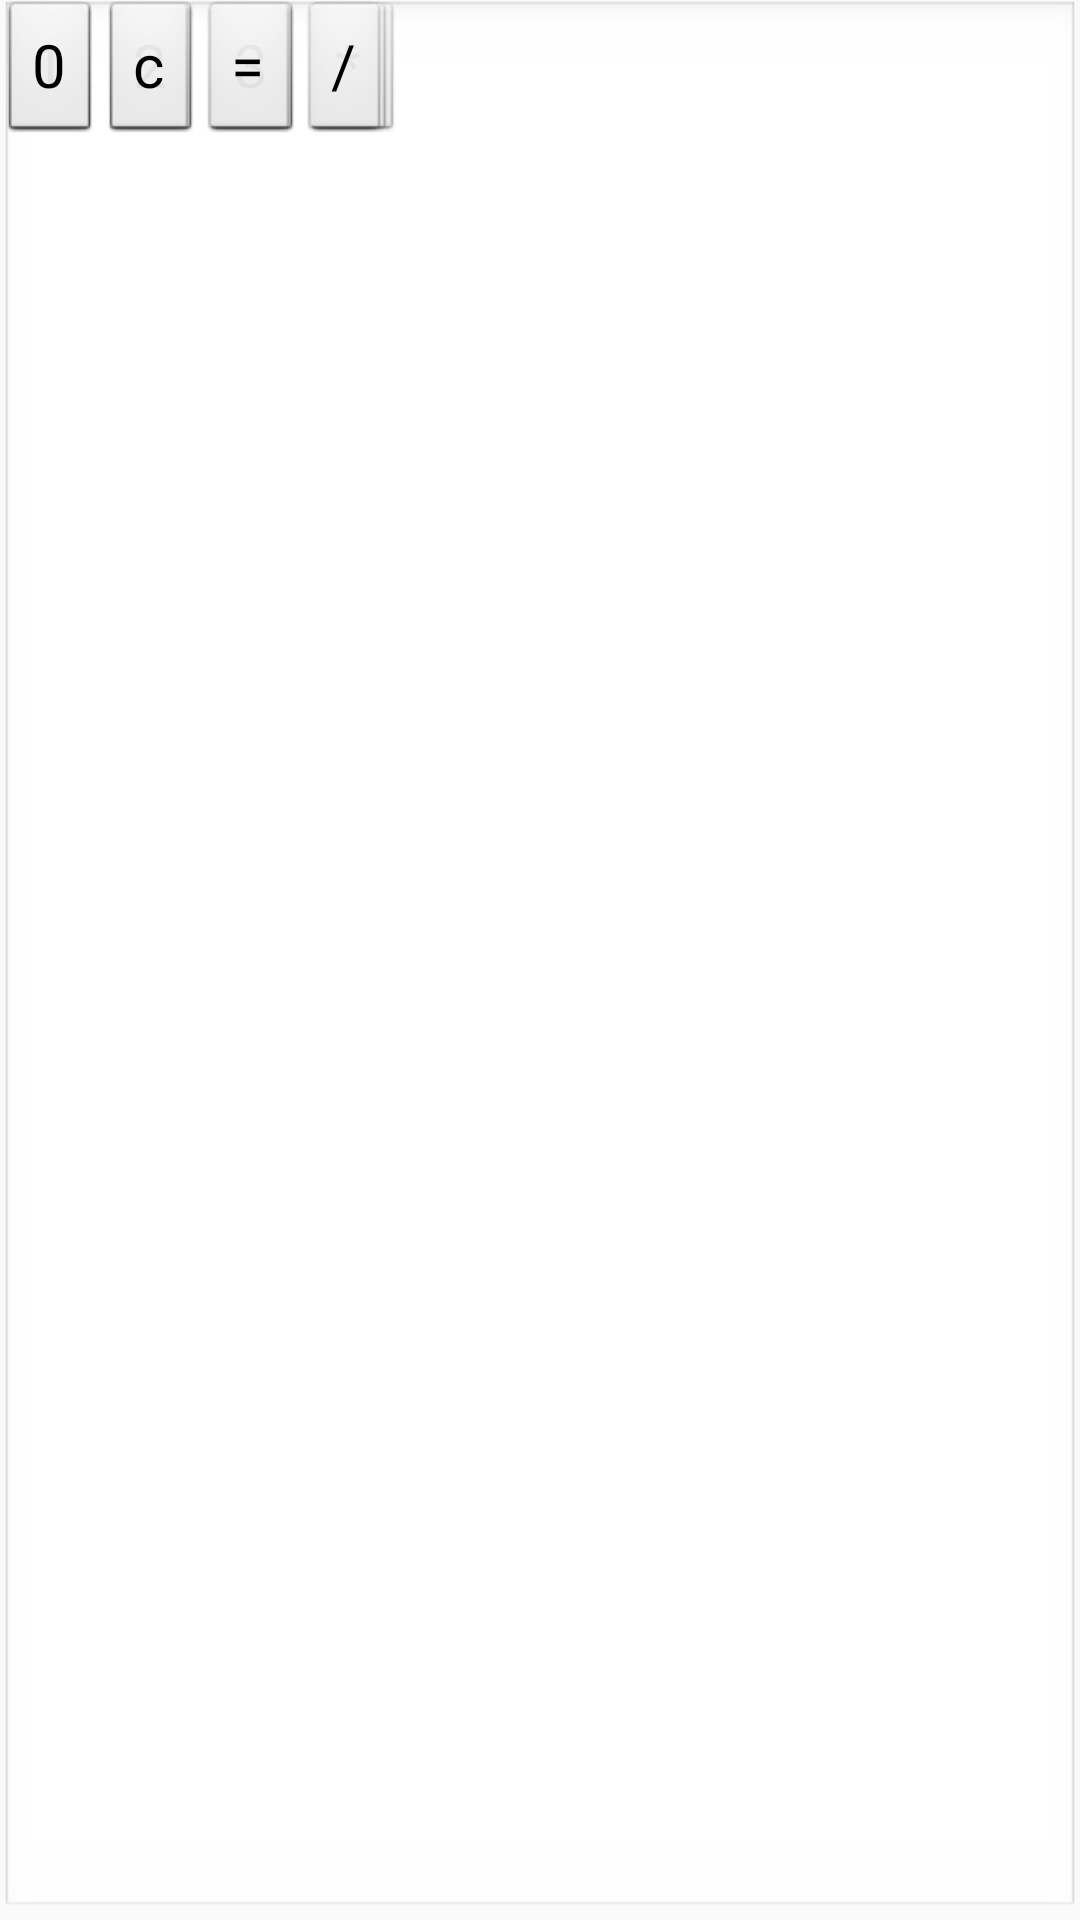

Layout XML and referenced resources for this Android screen:
<!-- AndroidManifest.xml: application theme AppTheme -->
<!-- res/layout/activity_calculator.xml -->
<?xml version="1.0" encoding="utf-8"?>
<android.support.constraint.ConstraintLayout xmlns:android="http://schemas.android.com/apk/res/android"
    xmlns:app="http://schemas.android.com/apk/res-auto"
    xmlns:tools="http://schemas.android.com/tools"
    android:layout_width="match_parent"
    android:layout_height="match_parent"
    android:theme="@style/Theme.Floating"
    tools:context=".CalculatorActivity">

    <TableRow
        android:layout_width="match_parent"
        android:layout_height="match_parent">

        <EditText
            android:id="@+id/result"
            android:layout_width="match_parent"
            android:layout_height="match_parent"
            android:layout_span="4"
            android:gravity="end"
            android:editable="false"
            android:cursorVisible="false"
            android:ems="10"
            android:inputType="textPersonName"
            android:text=""
            android:textSize="50dp"/>
    </TableRow>

    <TableRow
        android:layout_width="match_parent"
        android:layout_height="match_parent" >

        <Button
            android:id="@+id/button_7"
            android:layout_width="wrap_content"
            android:layout_height="wrap_content"
            android:text="7"
            android:textSize="20dp"/>

        <Button
            android:id="@+id/button_8"
            android:layout_width="wrap_content"
            android:layout_height="wrap_content"
            android:text="8"
            android:textSize="20dp"/>

        <Button
            android:id="@+id/button_9"
            android:layout_width="wrap_content"
            android:layout_height="wrap_content"
            android:text="9"
            android:textSize="20dp"/>

        <Button
            android:id="@+id/button_plus"
            android:layout_width="wrap_content"
            android:layout_height="wrap_content"
            android:text="+"
            android:textSize="20dp"/>
    </TableRow>

    <TableRow
        android:layout_width="match_parent"
        android:layout_height="match_parent" >

        <Button
            android:id="@+id/button_4"
            android:layout_width="wrap_content"
            android:layout_height="wrap_content"
            android:text="4"
            android:textSize="20dp"/>

        <Button
            android:id="@+id/button_5"
            android:layout_width="wrap_content"
            android:layout_height="wrap_content"
            android:text="5"
            android:textSize="20dp"/>

        <Button
            android:id="@+id/button_6"
            android:layout_width="wrap_content"
            android:layout_height="wrap_content"
            android:text="6"
            android:textSize="20dp"/>

        <Button
            android:id="@+id/button_minus"
            android:layout_width="wrap_content"
            android:layout_height="wrap_content"
            android:text="-"
            android:textSize="20dp"/>
    </TableRow>

    <TableRow
        android:layout_width="match_parent"
        android:layout_height="match_parent" >

        <Button
            android:id="@+id/button_1"
            android:layout_width="wrap_content"
            android:layout_height="wrap_content"
            android:text="1"
            android:textSize="20dp"/>

        <Button
            android:id="@+id/button_2"
            android:layout_width="wrap_content"
            android:layout_height="wrap_content"
            android:text="2"
            android:textSize="20dp"/>

        <Button
            android:id="@+id/button_3"
            android:layout_width="wrap_content"
            android:layout_height="wrap_content"
            android:text="3"
            android:textSize="20dp"/>

        <Button
            android:id="@+id/button_multiple"
            android:layout_width="wrap_content"
            android:layout_height="wrap_content"
            android:text="*"
            android:textSize="20dp"/>
    </TableRow>

    <TableRow
        android:layout_width="match_parent"
        android:layout_height="match_parent" >

        <Button
            android:id="@+id/button_0"
            android:layout_width="wrap_content"
            android:layout_height="wrap_content"
            android:text="0"
            android:textSize="20dp"/>

        <Button
            android:id="@+id/button_c"
            android:layout_width="wrap_content"
            android:layout_height="wrap_content"
            android:text="c"
            android:textSize="20dp"/>

        <Button
            android:id="@+id/button_equal"
            android:layout_width="wrap_content"
            android:layout_height="wrap_content"
            android:text="="
            android:textSize="20dp"/>

        <Button
            android:id="@+id/button_divide"
            android:layout_width="wrap_content"
            android:layout_height="wrap_content"
            android:text="/"
            android:textSize="20dp"/>
    </TableRow>



</android.support.constraint.ConstraintLayout>
<!-- resources referenced by this layout -->
<resources>
  <style name="Theme.Floating" parent="android:Theme">
          <item name="android:windowIsTranslucent">true</item>
          <item name="android:windowBackground">@android:color/transparent</item>
          <item name="android:windowContentOverlay">@null</item>
          <item name="android:windowNoTitle">true</item>
          <item name="android:windowIsFloating">true</item>
          <item name="android:backgroundDimEnabled">false</item>
      </style>
  <style name="AppTheme" parent="Theme.AppCompat.Light.DarkActionBar">
          
          <item name="colorPrimary">@color/colorPrimary</item>
          <item name="colorPrimaryDark">@color/colorPrimaryDark</item>
          <item name="colorAccent">@color/colorAccent</item>
      </style>
  <!-- not gathered from this repository: default colours our renderer supplied (Android Studio template values) -->
  <color name="colorPrimary">#FF6200EE</color>
  <color name="colorPrimaryDark">#FF3700B3</color>
  <color name="colorAccent">#FF03DAC5</color>
</resources>
